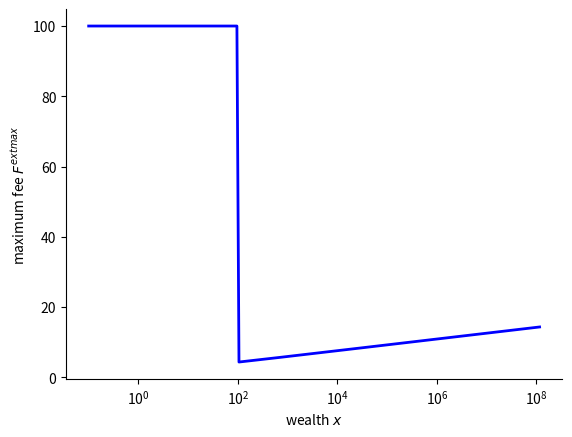

The matplotlib source for this figure: (Note: this script raises an exception after producing the figure.)
#!/usr/bin/env python3
# -*- coding: utf-8 -*-
"""
Created on Thu Sep  5 11:06:55 2019

[redacted]
"""
import matplotlib.pyplot as plt
import numpy as np
from scipy import optimize

def v(eta,x):
    v=(np.power(x,(1-eta))-1)/(1-eta)
    return v

def mag(eta):
    mag=v(eta,300)+v(eta,130)-v(eta,220)-v(eta,190)
    return mag

def ave_g(F,x):
    g=0
    p=.5
    q=1
    for j in range(100):
       g=g+p*np.log((x+q-F)/x) 
       q=q*2
       p=p*.5
    return g

data_points=220
wealth=np.zeros(data_points)
Fmax=np.zeros(data_points)
x=.1
for i in range(data_points):
    wealth[i]=x
    Fmax[i]=optimize.root_scalar(ave_g, x0=0, args=(x), bracket=[0, 100],method='bisect').root
    x=x*1.1
    
    
#Plotting...
#plt.plot(expectation,t,color='#448832',label=r'slope $g(\langle x \rangle)$')
#plt.plot(t,t_growth_coop,'b--', label=r'slope $\bar{g}(y^{(2)})$')
#plt.plot(t,t_growth_individual,'g--', label=r'slope $\bar{g}(x_i)$')

#plt.plot(t,wealth_co,'b-',linewidth=3, label=r'$y^{(2)}(t)$')
#plt.plot(t,wealth_1,color='#00ff00',linewidth=3, label=r'$x_1(t)$')
plt.plot(wealth,Fmax,color='#0000FF',linewidth=2, label=r'$x_1(t)$')
#plt.plot(eta,zero,color='#000000',linewidth=2, label=r'$x_1(t)$')
#plt.plot(t,wealth_2,color='#55bb55',linewidth=3, label=r'$x_2(t)$')
#plt.plot(t,wealth_ave,'k-',linewidth=1, label=r'$(x_1(t)+x_2(t))/2$')

plt.gca().spines['right'].set_color('none')
plt.gca().spines['top'].set_color('none')

plt.xscale('log')
#plt.legend()
plt.xlabel('wealth $x$')
plt.ylabel('maximum fee $F^{\text{max}}$')
#
#plt.yticks([1,10.**10.,10.**20.,10.**30.,10.**40.],\
#           ['1',r'$10^{10}$',r'$10^{20}$',r'$10^{30}$',\
#            r'$10^{40}$'], rotation=0)


plt.savefig("./../Fmax.pdf", bbox_inches='tight')
plt.show()
